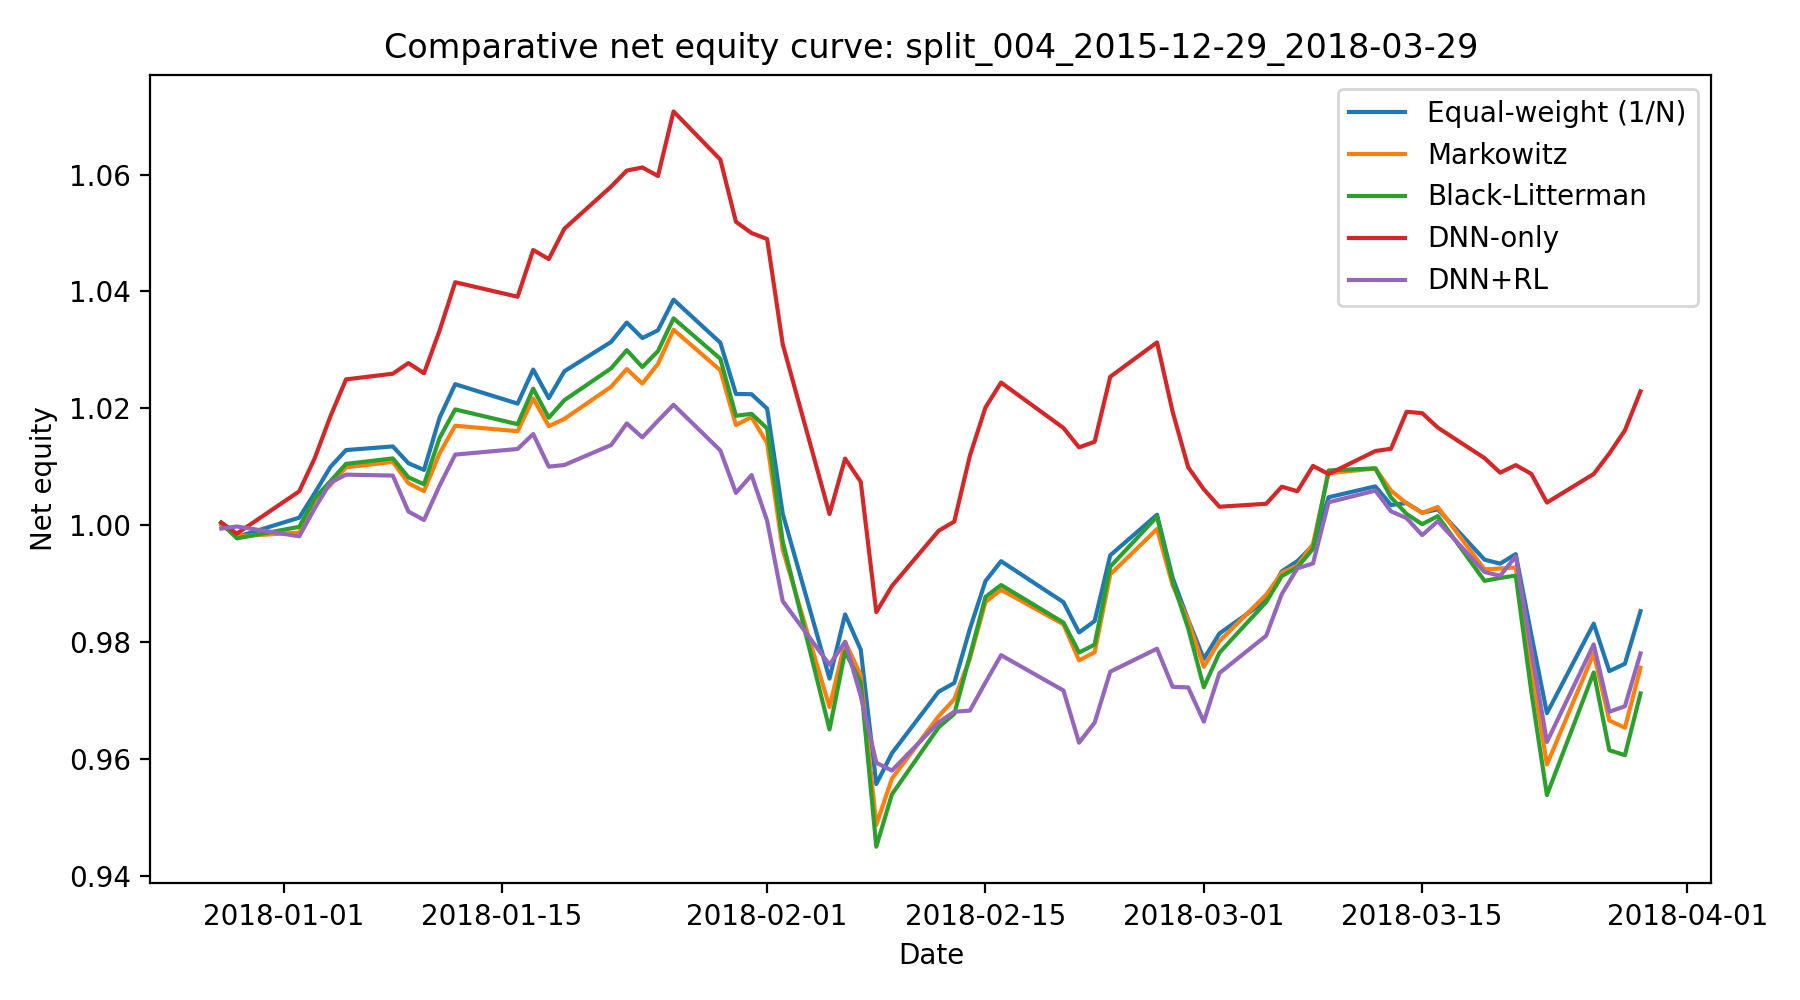

The table this chart was drawn from, first rows:
date, Equal-weight (1/N), Markowitz, Black-Litterman, DNN-only, DNN+RL
2017-12-28, 1, 1, 1, 1, 0.9994
2017-12-29, 0.998, 0.9981, 0.9977, 0.9985, 0.9998
2018-01-02, 1.001, 0.9987, 0.9997, 1.006, 0.9981
2018-01-03, 1.006, 1.004, 1.005, 1.012, 1.003
2018-01-04, 1.01, 1.007, 1.008, 1.019, 1.007
2018-01-05, 1.013, 1.01, 1.01, 1.025, 1.009
2018-01-08, 1.013, 1.011, 1.011, 1.026, 1.008
2018-01-09, 1.011, 1.007, 1.008, 1.028, 1.002
2018-01-10, 1.009, 1.006, 1.007, 1.026, 1.001
2018-01-11, 1.018, 1.012, 1.015, 1.033, 1.007
2018-01-12, 1.024, 1.017, 1.02, 1.042, 1.012
2018-01-16, 1.021, 1.016, 1.017, 1.039, 1.013
2018-01-17, 1.027, 1.022, 1.023, 1.047, 1.016
2018-01-18, 1.022, 1.017, 1.018, 1.046, 1.01
2018-01-19, 1.026, 1.018, 1.021, 1.051, 1.01
2018-01-22, 1.031, 1.024, 1.027, 1.058, 1.014
2018-01-23, 1.035, 1.027, 1.03, 1.061, 1.017
2018-01-24, 1.032, 1.024, 1.027, 1.061, 1.015
2018-01-25, 1.033, 1.028, 1.03, 1.06, 1.018
2018-01-26, 1.039, 1.033, 1.035, 1.071, 1.021
2018-01-29, 1.031, 1.027, 1.028, 1.063, 1.013
2018-01-30, 1.022, 1.017, 1.019, 1.052, 1.006
2018-01-31, 1.022, 1.018, 1.019, 1.05, 1.009
2018-02-01, 1.02, 1.014, 1.017, 1.049, 1.001
2018-02-02, 1.002, 0.9958, 0.9972, 1.031, 0.987
2018-02-05, 0.9737, 0.9689, 0.965, 1.002, 0.9761
2018-02-06, 0.9847, 0.98, 0.9784, 1.011, 0.98
2018-02-07, 0.9787, 0.9743, 0.9731, 1.007, 0.9708
2018-02-08, 0.9557, 0.9487, 0.945, 0.9851, 0.9593
2018-02-09, 0.961, 0.9566, 0.9539, 0.9896, 0.958
2018-02-12, 0.9715, 0.9673, 0.9654, 0.999, 0.9662
2018-02-13, 0.973, 0.9702, 0.9677, 1.001, 0.9681
2018-02-14, 0.9822, 0.9771, 0.9776, 1.012, 0.9682
2018-02-15, 0.9904, 0.9868, 0.9877, 1.02, 0.9731
2018-02-16, 0.9938, 0.9889, 0.9897, 1.024, 0.9777
2018-02-20, 0.9868, 0.983, 0.9833, 1.017, 0.9717
2018-02-21, 0.9816, 0.9768, 0.9782, 1.013, 0.9628
2018-02-22, 0.9836, 0.9782, 0.9796, 1.014, 0.9662
2018-02-23, 0.9948, 0.9916, 0.9929, 1.025, 0.9749
2018-02-26, 1.002, 0.9993, 1.001, 1.031, 0.9788
2018-02-27, 0.991, 0.9897, 0.9904, 1.019, 0.9723
2018-02-28, 0.9838, 0.9836, 0.9823, 1.01, 0.9722
2018-03-01, 0.9771, 0.9757, 0.9722, 1.006, 0.9664
2018-03-02, 0.9814, 0.9801, 0.9782, 1.003, 0.9747
2018-03-05, 0.9871, 0.9881, 0.9868, 1.004, 0.9811
2018-03-06, 0.9921, 0.9918, 0.9913, 1.007, 0.9882
2018-03-07, 0.9938, 0.9931, 0.9928, 1.006, 0.9926
2018-03-08, 0.9965, 0.9968, 0.9959, 1.01, 0.9934
2018-03-09, 1.005, 1.009, 1.009, 1.009, 1.004
2018-03-12, 1.007, 1.01, 1.01, 1.013, 1.006
2018-03-13, 1.003, 1.006, 1.005, 1.013, 1.002
2018-03-14, 1.004, 1.004, 1.002, 1.019, 1.001
2018-03-15, 1.002, 1.002, 1, 1.019, 0.9983
2018-03-16, 1.003, 1.003, 1.002, 1.017, 1.001
2018-03-19, 0.9941, 0.9924, 0.9905, 1.011, 0.992
2018-03-20, 0.9934, 0.9926, 0.991, 1.009, 0.9913
2018-03-21, 0.995, 0.9928, 0.9914, 1.01, 0.9947
2018-03-22, 0.9812, 0.9757, 0.9714, 1.009, 0.9786
2018-03-23, 0.9678, 0.959, 0.9538, 1.004, 0.9629
2018-03-26, 0.9831, 0.978, 0.9748, 1.009, 0.9796
... 3 more rows
